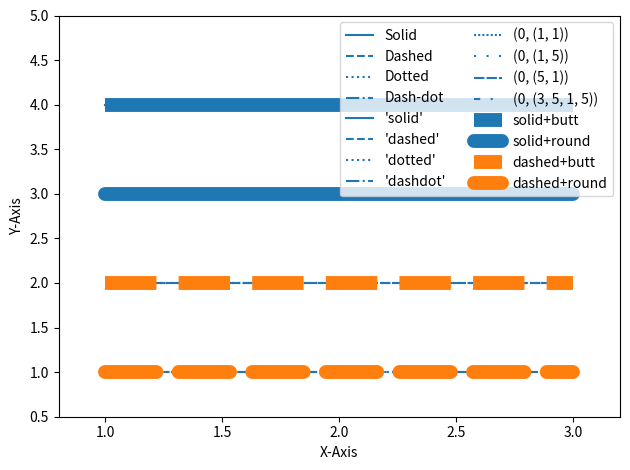

Here is the Python script that generated this plot:
import matplotlib.pyplot as plt

plt.plot([1, 2, 3], [4, 4, 4], '-', color='C0', label='Solid')
plt.plot([1, 2, 3], [3, 3, 3], '--', color='C0', label='Dashed')
plt.plot([1, 2, 3], [2, 2, 2], ':', color='C0', label='Dotted')
plt.plot([1, 2, 3], [1, 1, 1], '-.', color='C0', label='Dash-dot')
plt.xlabel('X-Axis')
plt.ylabel('Y-Axis')
plt.axis([0.8, 3.2, 0.5, 5.0])
plt.legend(loc='upper right', ncol=4)
plt.show()


plt.plot([1, 2, 3], [4, 4, 4], linestyle='solid', color='C0', label="'solid'")
plt.plot([1, 2, 3], [3, 3, 3], linestyle='dashed', color='C0', label="'dashed'")
plt.plot([1, 2, 3], [2, 2, 2], linestyle='dotted', color='C0', label="'dotted'")
plt.plot([1, 2, 3], [1, 1, 1], linestyle='dashdot', color='C0', label="'dashdot'")
plt.xlabel('X-Axis')
plt.ylabel('Y-Axis')
plt.axis([0.8, 3.2, 0.5, 5.0])
plt.legend(loc='upper right', ncol=4)
plt.tight_layout()
plt.show()




plt.plot([1, 2, 3], [4, 4, 4], linestyle=(0, (1, 1)), color='C0', label='(0, (1, 1))')
plt.plot([1, 2, 3], [3, 3, 3], linestyle=(0, (1, 5)), color='C0', label='(0, (1, 5))')
plt.plot([1, 2, 3], [2, 2, 2], linestyle=(0, (5, 1)), color='C0', label='(0, (5, 1))')
plt.plot([1, 2, 3], [1, 1, 1], linestyle=(0, (3, 5, 1, 5)), color='C0', label='(0, (3, 5, 1, 5))')
plt.xlabel('X-Axis')
plt.ylabel('Y-Axis')
plt.axis([0.8, 3.2, 0.5, 5.0])
plt.legend(loc='upper right', ncol=2)
plt.tight_layout()
plt.show()


plt.plot([1, 2, 3], [4, 4, 4], linestyle='solid', linewidth=10,
      solid_capstyle='butt', color='C0', label='solid+butt')
plt.plot([1, 2, 3], [3, 3, 3], linestyle='solid', linewidth=10,
      solid_capstyle='round', color='C0', label='solid+round')

plt.plot([1, 2, 3], [2, 2, 2], linestyle='dashed', linewidth=10,
      dash_capstyle='butt', color='C1', label='dashed+butt')
plt.plot([1, 2, 3], [1, 1, 1], linestyle='dashed', linewidth=10,
      dash_capstyle='round', color='C1', label='dashed+round')


plt.xlabel('X-Axis')
plt.ylabel('Y-Axis')
plt.axis([0.8, 3.2, 0.5, 5.0])
plt.legend(loc='upper right', ncol=2)
plt.tight_layout()
plt.show()